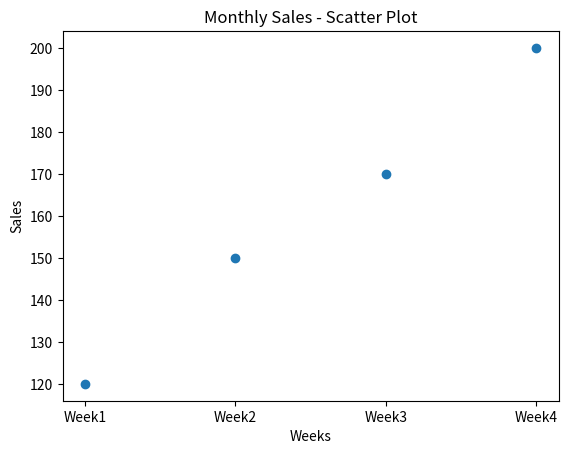

Here is the Python script that generated this plot:
import matplotlib.pyplot as plt

months = ["Week1","Week2","Week3","Week4"]
sales = [120, 150, 170, 200]

plt.scatter(months, sales)
plt.title("Monthly Sales - Scatter Plot")
plt.xlabel("Weeks")
plt.ylabel("Sales")
plt.show()
